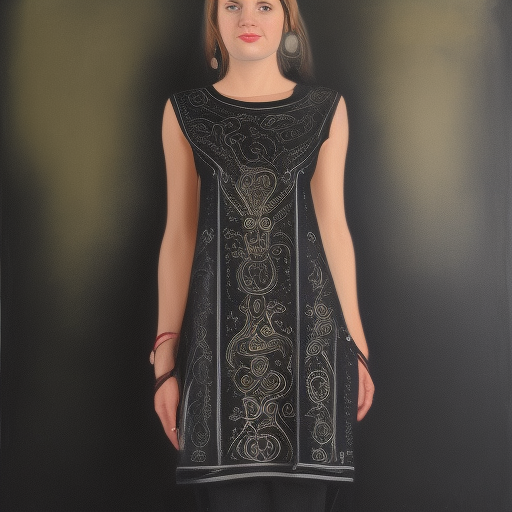
Generation parameters embedded in this image by AUTOMATIC1111 Stable Diffusion web UI or a fork of it (Forge, ...) (PNG 'parameters' text chunk):
Full body image of Women in ((black painted tunic))
Steps: 20, Sampler: Euler a, CFG scale: 7, Seed: 943618554, Size: 512x512, Model hash: 3f1b5c3c17, Model: training-1, Version: v1.5.1